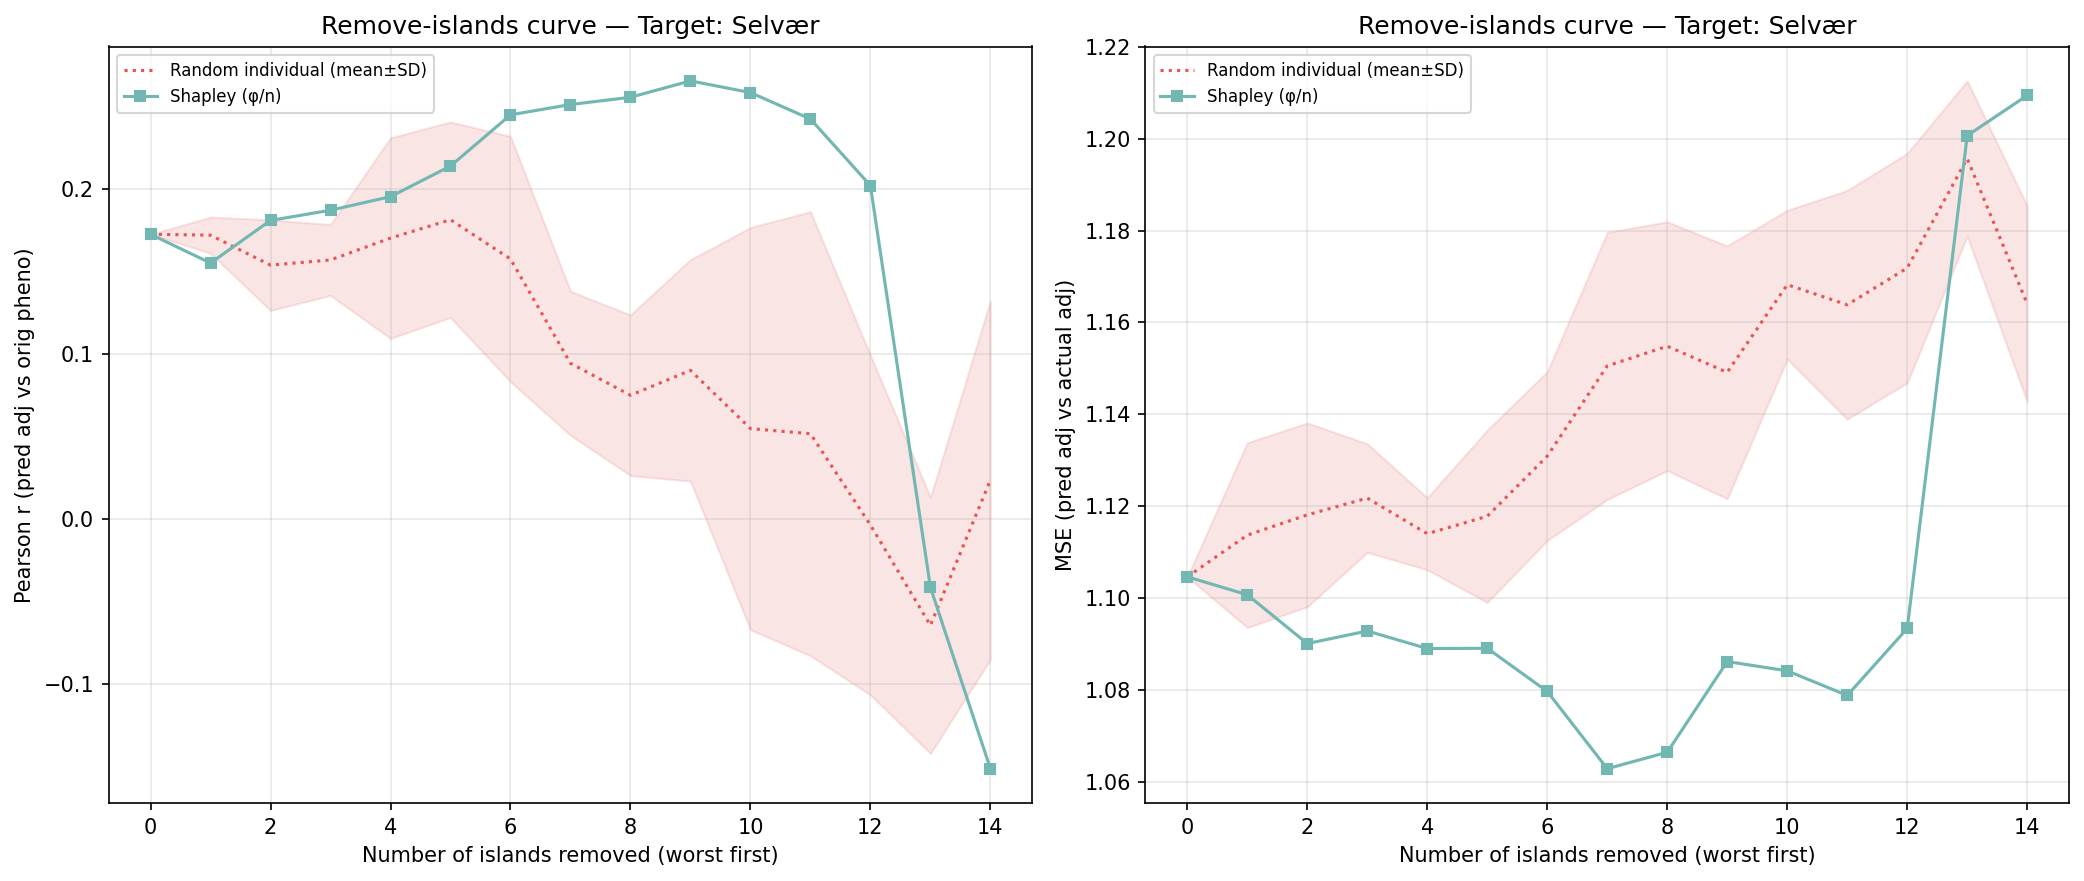

The table this chart was drawn from, first rows:
n_removed, n_islands_remaining, n_individuals_remaining, corr_eval, mse_adj, method, order_seed, n_islands, n_individuals, target_island
14, 1, 92, -0.1511, 1.209, shapley_mean, -1, 1, 92, 3
13, 2, 243, -0.04122, 1.201, shapley_mean, -1, 2, 243, 3
12, 3, 529, 0.2023, 1.093, shapley_mean, -1, 3, 529, 3
11, 4, 689, 0.2426, 1.079, shapley_mean, -1, 4, 689, 3
10, 5, 945, 0.2587, 1.084, shapley_mean, -1, 5, 945, 3
9, 6, 1526, 0.2658, 1.086, shapley_mean, -1, 6, 1526, 3
8, 7, 1875, 0.2558, 1.066, shapley_mean, -1, 7, 1875, 3
7, 8, 1993, 0.2514, 1.063, shapley_mean, -1, 8, 1993, 3
6, 9, 3048, 0.2452, 1.08, shapley_mean, -1, 9, 3048, 3
5, 10, 3534, 0.2141, 1.089, shapley_mean, -1, 10, 3534, 3
4, 11, 4117, 0.1956, 1.089, shapley_mean, -1, 11, 4117, 3
3, 12, 4670, 0.1874, 1.093, shapley_mean, -1, 12, 4670, 3
2, 13, 4843, 0.1812, 1.09, shapley_mean, -1, 13, 4843, 3
1, 14, 5045, 0.1554, 1.101, shapley_mean, -1, 14, 5045, 3
0, 15, 5442, 0.1728, 1.105, shapley_mean, -1, 15, 5442, 3
14, 1, 92, -0.02607, 1.158, random_individual, 0, 1, 92, 3
13, 2, 243, -0.1628, 1.198, random_individual, 0, 2, 243, 3
12, 3, 529, 0.117, 1.208, random_individual, 0, 3, 529, 3
11, 4, 689, 0.05522, 1.195, random_individual, 0, 4, 689, 3
10, 5, 945, 0.002417, 1.171, random_individual, 0, 5, 945, 3
9, 6, 1526, 0.03596, 1.146, random_individual, 0, 6, 1526, 3
8, 7, 1875, 0.09214, 1.134, random_individual, 0, 7, 1875, 3
7, 8, 1993, 0.1365, 1.13, random_individual, 0, 8, 1993, 3
6, 9, 3048, 0.03696, 1.155, random_individual, 0, 9, 3048, 3
5, 10, 3534, 0.08965, 1.125, random_individual, 0, 10, 3534, 3
4, 11, 4117, 0.07879, 1.118, random_individual, 0, 11, 4117, 3
3, 12, 4670, 0.1321, 1.107, random_individual, 0, 12, 4670, 3
2, 13, 4843, 0.1385, 1.095, random_individual, 0, 13, 4843, 3
1, 14, 5045, 0.1651, 1.095, random_individual, 0, 14, 5045, 3
0, 15, 5442, 0.1728, 1.105, random_individual, 0, 15, 5442, 3
14, 1, 92, -0.1018, 1.134, random_individual, 1, 1, 92, 3
13, 2, 243, -0.07133, 1.168, random_individual, 1, 2, 243, 3
12, 3, 529, -0.09101, 1.187, random_individual, 1, 3, 529, 3
11, 4, 689, 0.04654, 1.174, random_individual, 1, 4, 689, 3
10, 5, 945, -0.07776, 1.189, random_individual, 1, 5, 945, 3
9, 6, 1526, 0.03849, 1.196, random_individual, 1, 6, 1526, 3
8, 7, 1875, 0.04129, 1.197, random_individual, 1, 7, 1875, 3
7, 8, 1993, 0.04265, 1.188, random_individual, 1, 8, 1993, 3
6, 9, 3048, 0.1539, 1.12, random_individual, 1, 9, 3048, 3
5, 10, 3534, 0.1648, 1.132, random_individual, 1, 10, 3534, 3
4, 11, 4117, 0.1742, 1.125, random_individual, 1, 11, 4117, 3
3, 12, 4670, 0.1556, 1.128, random_individual, 1, 12, 4670, 3
2, 13, 4843, 0.1473, 1.13, random_individual, 1, 13, 4843, 3
1, 14, 5045, 0.168, 1.12, random_individual, 1, 14, 5045, 3
0, 15, 5442, 0.1728, 1.105, random_individual, 1, 15, 5442, 3
14, 1, 92, 0.009596, 1.185, random_individual, 2, 1, 92, 3
13, 2, 243, -0.1108, 1.205, random_individual, 2, 2, 243, 3
12, 3, 529, -0.1092, 1.152, random_individual, 2, 3, 529, 3
11, 4, 689, -0.1341, 1.149, random_individual, 2, 4, 689, 3
10, 5, 945, -0.01722, 1.176, random_individual, 2, 5, 945, 3
9, 6, 1526, 0.05626, 1.124, random_individual, 2, 6, 1526, 3
8, 7, 1875, 0.008854, 1.129, random_individual, 2, 7, 1875, 3
7, 8, 1993, 0.07675, 1.116, random_individual, 2, 8, 1993, 3
6, 9, 3048, 0.1888, 1.107, random_individual, 2, 9, 3048, 3
5, 10, 3534, 0.1927, 1.105, random_individual, 2, 10, 3534, 3
4, 11, 4117, 0.1662, 1.112, random_individual, 2, 11, 4117, 3
3, 12, 4670, 0.1607, 1.117, random_individual, 2, 12, 4670, 3
2, 13, 4843, 0.1795, 1.098, random_individual, 2, 13, 4843, 3
1, 14, 5045, 0.1825, 1.091, random_individual, 2, 14, 5045, 3
0, 15, 5442, 0.1728, 1.105, random_individual, 2, 15, 5442, 3
... 30 more rows
